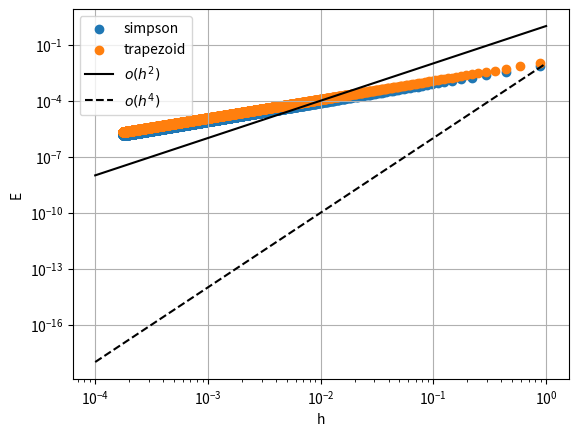

Write Python code to recreate this figure.
import matplotlib.pyplot as plt
import numpy
import numpy as np
import time
from scipy.optimize import *
from math import *

# Constants
t_0 = 0.00000001
C = 1.03439984
T = 1.75418438
g = 9.81
exact_value = T * numpy.sqrt(2 * C / g)
i = 1
#exact_value = np.exp(T) - np.exp(t_0)
#exact_value = 8 / 3
#exact_value = 70 / 3
#exact_value = 226 /15


# Composite Simpson
def composite_simpson(a, b, n: int, f):
    h = (b - a) / (n - 1)
    x = numpy.linspace(a, b, n)
    return h / 3. * (f(x[0]) + 2 * numpy.sum(f(x[2:-1:2]))
                     + 4 * np.sum(f(x[1::2])) + f(x[-1]))


# Composite trapezoid
def composite_trapezoid(a, b, n: int, f):
    h = (b - a) / (n -1)
    x = numpy.linspace(a, b, n)
    return h / 2. * (f(x[0]) + 2 * numpy.sum(f(x[1:-1:])) + f(x[-1]))


def dx_dt(t):
    return C*(1-np.cos(2*t))


def y_t(t):
    return C * (1 / 2 - numpy.cos(2 * t) / 2)


def dy_dx(t):
    return numpy.sin(2 * t) / (1 - numpy.cos(2 * t))


# Function
def f(x):
    return np.exp(x)
    #return x ** 2
    #return 3*x ** 3 + 2*x**2 + x + 2
    #return x ** 4 + x ** 3 + x ** 2 + x


def my_foo(t):
    return np.sqrt((1 + dy_dx(t)**2)/(2*g*y_t(t))) * dx_dt(t)


def x_t(t):
    return C * (t - numpy.sin(2 * t) / 2)

if __name__ == '__main__':
    start_time = time.time()
    simps_h = []
    trap_h = []
    simps_result = []
    trap_result = []
    simps_dif = []
    trap_dif = []

    print(exact_value)

    for n in range(3, 10000):
        #print(n)
        if n % 2 != 0:
            simps_result.append(composite_simpson(t_0, T, n, my_foo))
            simps_dif.append(abs(simps_result[-1] - exact_value))
            simps_h.append((T - t_0) / (n-1))
        trap_result.append(composite_trapezoid(t_0, T, n, my_foo))
        trap_dif.append(abs(trap_result[-1] - exact_value))
        trap_h.append((T - t_0) / (n-1))

    print(simps_result[-1], simps_result[0])
   # print(len(simps_result), len(trap_result))

    h_for_scaling = numpy.logspace(-4, 0, 10000)
    fig, ax = plt.subplots()
    print("--- %s seconds ---" % (time.time() - start_time))
    ax.grid()
    ax.scatter(simps_h, simps_dif, marker='o', label='simpson')
    ax.scatter(trap_h, trap_dif, marker='o', label='trapezoid')
    ax.loglog(h_for_scaling, h_for_scaling**2, 'k-', label='$o(h^2)$')
    ax.loglog(h_for_scaling, 10**(-2) * h_for_scaling ** 4, 'k--', label='$o(h^4)$')
    ax.set_xscale("log")
    ax.set_yscale("log")
    ax.set_xlabel("h")
    ax.set_ylabel("E")
    ax.legend()
    plt.show()  # вывод рисунка